Labelled photos from "prepared data", an image-classification folder in radiatanasov/leukemia_project. The possible labels are: blast cell, normal cell.

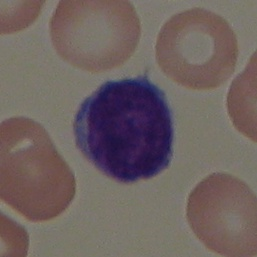
Label: normal cell

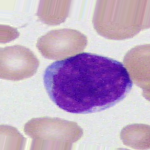
Label: blast cell

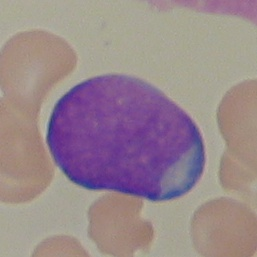
Label: blast cell

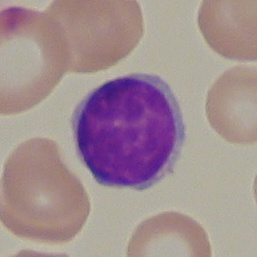
Label: normal cell

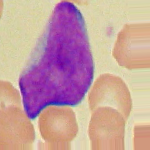
Label: blast cell

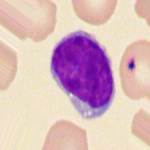
Label: normal cell
